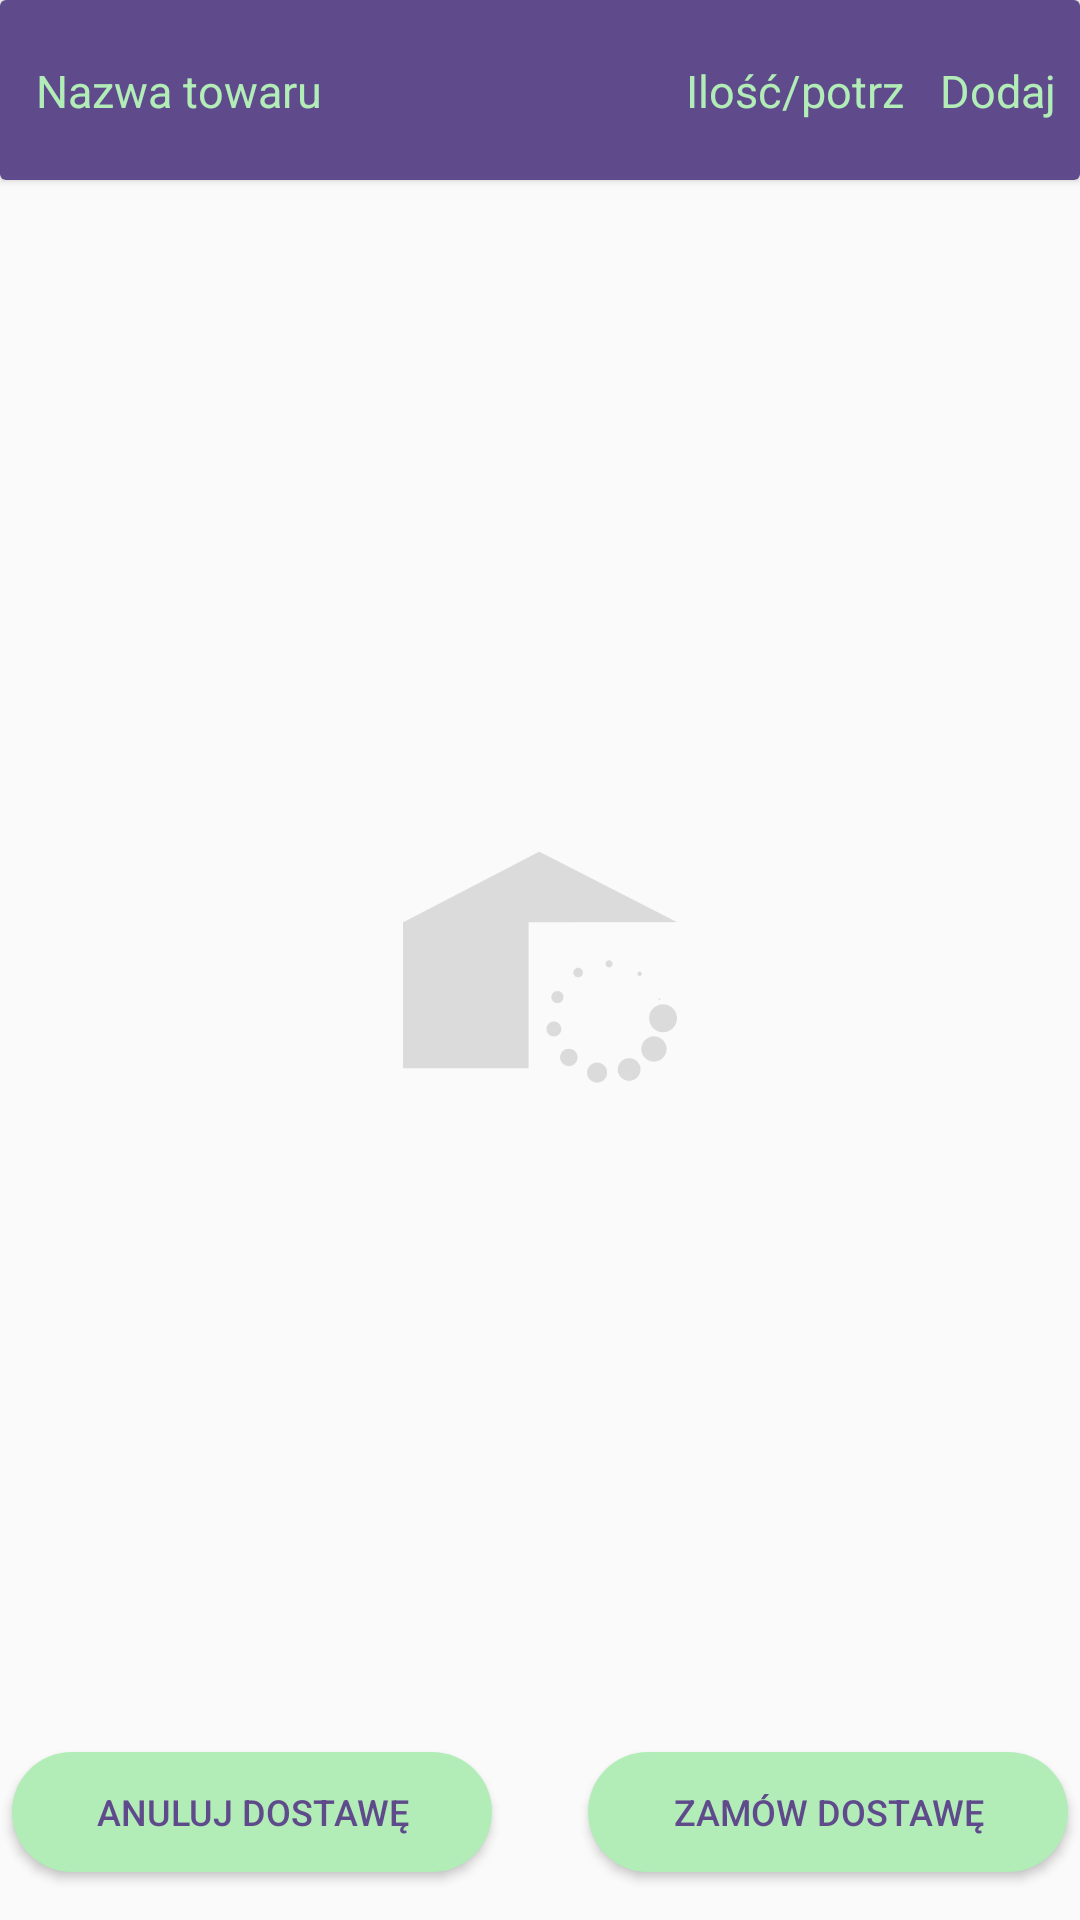

Android layout source for this screen:
<!-- AndroidManifest.xml: activity theme AppTheme -->
<!-- res/layout/activity_zlecenia_predefiniowane.xml -->
<?xml version="1.0" encoding="utf-8"?>
<android.support.constraint.ConstraintLayout xmlns:android="http://schemas.android.com/apk/res/android"
    xmlns:app="http://schemas.android.com/apk/res-auto"
    xmlns:tools="http://schemas.android.com/tools"
    android:layout_width="match_parent"
    android:layout_height="match_parent"
    tools:context=".View.Internal.Logistyk_UI.ZleceniaPredefiniowaneActivity">


    <android.support.v7.widget.CardView
        android:id="@+id/cardView2"
        android:layout_width="match_parent"
        android:layout_height="wrap_content"
        android:layout_marginEnd="0dp"
        android:layout_marginStart="0dp"
        android:layout_marginTop="0dp"
        app:layout_constraintEnd_toEndOf="parent"
        app:layout_constraintStart_toStartOf="parent"
        app:layout_constraintTop_toTopOf="parent">

        <android.support.constraint.ConstraintLayout
            android:layout_width="match_parent"
            android:layout_height="60dp"
            android:background="@color/colorAccent">


            <TextView
                android:id="@+id/predef_zlec_nazwa_tow"
                android:layout_width="wrap_content"
                android:layout_height="wrap_content"
                android:layout_marginBottom="8dp"
                android:layout_marginStart="12dp"
                android:layout_marginTop="8dp"
                android:text="@string/nazwa_towaru"
                android:textColor="@color/pale_green"
                android:textSize="15sp"
                app:layout_constraintBottom_toBottomOf="parent"
                app:layout_constraintStart_toStartOf="parent"
                app:layout_constraintTop_toTopOf="parent" />

            <TextView
                android:id="@+id/predef_zlec_ilosc"
                android:layout_width="wrap_content"
                android:layout_height="wrap_content"
                android:layout_marginEnd="12dp"
                android:text="@string/ilo"
                android:textColor="@color/pale_green"
                android:textSize="15sp"
                app:layout_constraintBottom_toBottomOf="@+id/predef_zlec_nazwa_tow"
                app:layout_constraintEnd_toStartOf="@+id/predef_zlec_czy_zam"
                app:layout_constraintTop_toTopOf="@+id/predef_zlec_nazwa_tow" />

            <TextView
                android:id="@+id/predef_zlec_czy_zam"
                android:layout_width="wrap_content"
                android:layout_height="wrap_content"
                android:layout_marginEnd="8dp"
                android:checked="false"
                android:text="@string/dodaj"
                android:textColor="@color/pale_green"
                android:textSize="15sp"
                app:layout_constraintBottom_toBottomOf="@+id/predef_zlec_nazwa_tow"
                app:layout_constraintEnd_toEndOf="parent"
                app:layout_constraintTop_toTopOf="@+id/predef_zlec_nazwa_tow" />
        </android.support.constraint.ConstraintLayout>
    </android.support.v7.widget.CardView>

    <android.support.v7.widget.RecyclerView
        android:id="@+id/predef_zlec_rv"
        android:layout_width="0dp"
        android:layout_height="0dp"
        android:layout_marginBottom="0dp"
        android:layout_marginEnd="8dp"
        android:layout_marginStart="8dp"
        app:layout_constraintBottom_toTopOf="@+id/predef_zlec_anuluj"
        app:layout_constraintEnd_toEndOf="parent"
        app:layout_constraintStart_toStartOf="parent"
        app:layout_constraintTop_toBottomOf="@+id/cardView2" />

    <ImageView
        android:id="@+id/predef_zlec_wait"
        android:layout_width="100dp"
        android:layout_height="100dp"
        android:layout_marginBottom="8dp"
        android:layout_marginEnd="8dp"
        android:layout_marginStart="8dp"
        android:layout_marginTop="8dp"
        android:background="@drawable/icon9"
        android:contentDescription="@string/wait"
        app:layout_constraintBottom_toBottomOf="parent"
        app:layout_constraintEnd_toEndOf="parent"
        app:layout_constraintStart_toStartOf="parent"
        app:layout_constraintTop_toTopOf="parent" />

    <Button
        android:id="@+id/predef_zlec_gotowe"
        android:layout_width="wrap_content"
        android:layout_height="40dp"
        android:layout_marginBottom="16dp"
        android:layout_marginStart="16dp"
        android:width="160dp"
        android:height="20dp"
        android:background="@drawable/button_green"
        android:text="@string/zamow_dost"
        android:textColor="@color/colorAccent"
        android:textSize="12sp"
        app:layout_constraintBottom_toBottomOf="parent"
        app:layout_constraintStart_toStartOf="@+id/guideline3" />

    <android.support.constraint.Guideline
        android:id="@+id/guideline3"
        android:layout_width="wrap_content"
        android:layout_height="wrap_content"
        android:orientation="vertical"
        app:layout_constraintGuide_percent="0.5" />

    <Button
        android:id="@+id/predef_zlec_anuluj"
        android:layout_width="wrap_content"
        android:layout_height="40dp"
        android:layout_marginBottom="16dp"
        android:layout_marginEnd="16dp"
        android:width="160dp"
        android:height="20dp"
        android:background="@drawable/button_green"
        android:text="@string/anuluj_dostaw"
        android:textColor="@color/colorAccent"
        android:textSize="12sp"
        app:layout_constraintBottom_toBottomOf="parent"
        app:layout_constraintEnd_toStartOf="@+id/guideline3" />
</android.support.constraint.ConstraintLayout>
<!-- resources referenced by this layout -->
<resources>
  <color name="colorAccent">#5F4B8B</color>
  <color name="pale_green">#b2edb8</color>
  <!-- drawable button_green (drawable) -->
  <?xml version="1.0" encoding="utf-8"?>
  <selector xmlns:android="http://schemas.android.com/apk/res/android" >
      <item android:state_pressed="true" >
          <shape android:shape="rectangle"  >
              <corners android:radius="270dip"/>
              <solid android:color="@color/pale_green"/>
          </shape>
      </item>
      <item android:state_focused="true">
          <shape android:shape="rectangle" >
              <corners android:radius="270dip"/>
              <solid android:color="@color/pale_green"/>
          </shape>
      </item>
      <item >
          <shape android:shape="rectangle">
              <corners android:radius="270dip"/>
              <solid android:color="@color/pale_green"/>
          </shape>
      </item>
  </selector>
  <!-- drawable icon9: png bitmap (drawable, 8252 bytes) -->
  <string name="anuluj_dostaw">Anuluj dostawę</string>
  <string name="dodaj">Dodaj</string>
  <string name="ilo">Ilość/potrz</string>
  <string name="nazwa_towaru">Nazwa towaru</string>
  <string name="wait">Wait...</string>
  <string name="zamow_dost">Zamów dostawę</string>
  <style name="AppTheme" parent="Theme.AppCompat.Light.DarkActionBar">
          
          <item name="colorPrimary">@color/colorPrimary</item>
          <item name="colorPrimaryDark">@color/colorPrimaryDark</item>
          <item name="colorAccent">@color/colorAccent</item>
          <item name="android:navigationBarColor">@color/black</item>
      </style>
  <color name="colorPrimary">#5F4B8B</color>
  <color name="colorPrimaryDark">#5F4B8B</color>
  <color name="black">#000000</color>
</resources>
